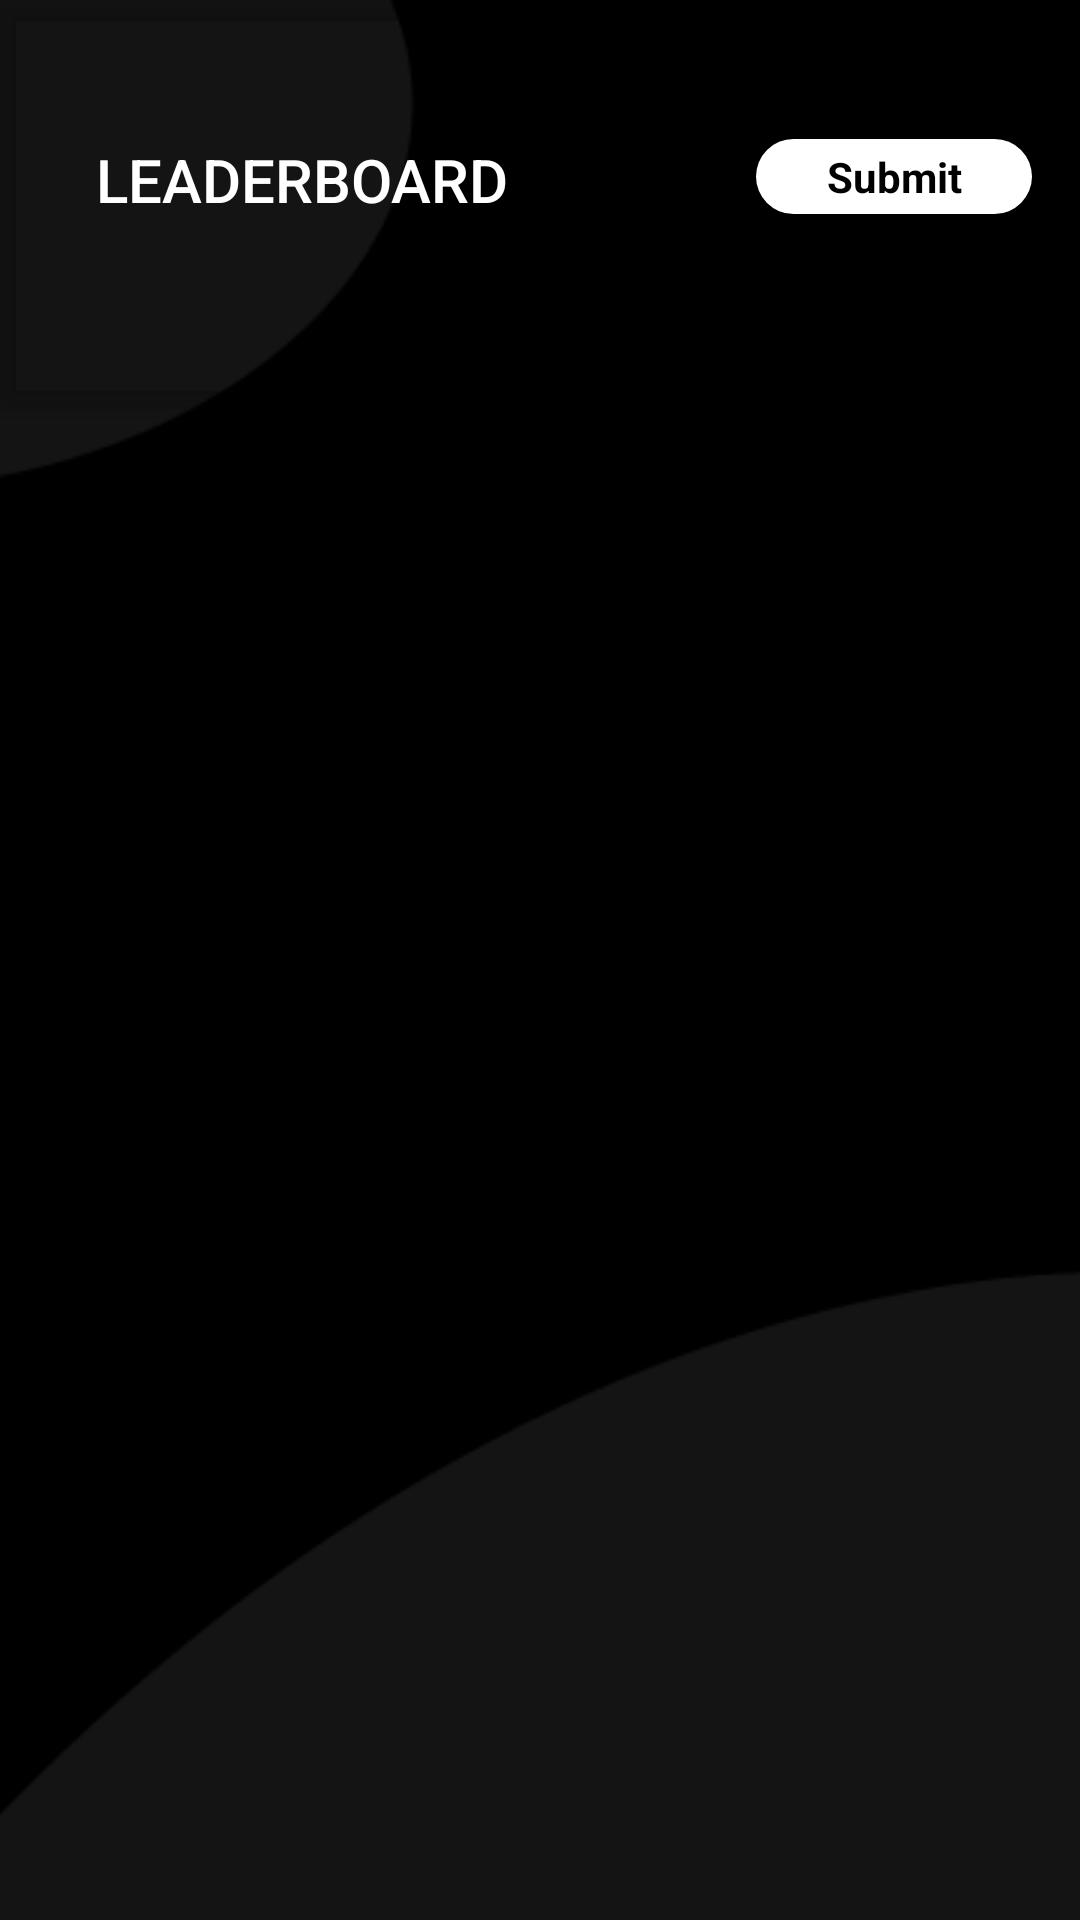

Here is an Android app screen rendered from its layout file. Give the layout XML and the strings, colors and styles it references.
<!-- AndroidManifest.xml: activity theme AppTheme.NoActionBar -->
<!-- res/layout/activity_main.xml -->
<?xml version="1.0" encoding="utf-8"?>
<androidx.coordinatorlayout.widget.CoordinatorLayout xmlns:android="http://schemas.android.com/apk/res/android"
    xmlns:app="http://schemas.android.com/apk/res-auto"
    xmlns:tools="http://schemas.android.com/tools"
    android:layout_width="match_parent"
    android:background="@drawable/plain_background"
    android:layout_height="match_parent"
    tools:context=".MainActivity">

    <com.google.android.material.appbar.AppBarLayout
        android:id="@+id/appBarLayout"
        android:layout_width="match_parent"
        android:layout_height="wrap_content"
        android:background="#00FFFFFF"
        android:backgroundTint="#FFFFFF"
        android:theme="@style/ThemeOverlay.MaterialComponents.Dark.ActionBar">

        <androidx.appcompat.widget.Toolbar
            android:id="@+id/toolbar"
            android:layout_width="match_parent"
            android:layout_height="wrap_content"
            android:layout_marginTop="32dp">

            <RelativeLayout
                android:layout_width="match_parent"
                android:layout_height="wrap_content">

                <TextView
                    android:id="@+id/toolbar_title_tv"
                    style="@android:style/TextAppearance.Material.Widget.Toolbar.Title"
                    android:layout_width="wrap_content"
                    android:layout_height="wrap_content"
                    android:layout_alignParentStart="true"
                    android:layout_centerVertical="true"
                    android:layout_marginStart="16dp"
                    android:layout_marginEnd="0dp"
                    android:layout_toStartOf="@+id/submit_btn"
                    android:text="@string/leaderboard"
                    android:textColor="#FFFFFF" />

                <Button
                    android:id="@+id/submit_btn"
                    style="@style/Widget.AppCompat.Button"
                    android:layout_width="wrap_content"
                    android:layout_height="wrap_content"
                    android:layout_alignParentEnd="true"
                    android:layout_marginEnd="16dp"
                    android:background="@drawable/submit_btn_toolbar"
                    android:ellipsize="none"
                    android:minWidth="92dp"
                    android:minHeight="25dp"
                    android:text="@string/submit"
                    android:textAppearance="@style/TextAppearance.AppCompat.Small"
                    android:textColor="#000000"
                    android:textStyle="bold" />
            </RelativeLayout>
        </androidx.appcompat.widget.Toolbar>

        <com.google.android.material.tabs.TabLayout
            android:id="@+id/tabs"
            android:layout_width="match_parent"
            android:layout_height="wrap_content"
            app:tabIndicatorColor="@color/colorSecondary"
            app:tabIndicatorHeight="3dp"
            app:tabSelectedTextColor="@color/colorSecondary"
            app:tabTextAppearance="@style/TextAppearance.AppCompat.Medium" />

    </com.google.android.material.appbar.AppBarLayout>

    <androidx.viewpager.widget.ViewPager
        android:id="@+id/view_pager"
        android:layout_width="match_parent"
        android:layout_height="match_parent"
        app:layout_anchor="@+id/view_pager"
        app:layout_anchorGravity="center"
        app:layout_behavior="@string/appbar_scrolling_view_behavior" />

</androidx.coordinatorlayout.widget.CoordinatorLayout>
<!-- resources referenced by this layout -->
<resources>
  <color name="colorSecondary">#ffffff</color>
  <!-- drawable plain_background: png bitmap (drawable-v24, 4200 bytes) -->
  <!-- drawable submit_btn_toolbar (drawable) -->
  <?xml version="1.0" encoding="utf-8"?>
  <shape xmlns:android="http://schemas.android.com/apk/res/android"
      android:shape="rectangle">
      <solid android:color="#ffffff" />
      <corners android:radius="130dp" />
      <size
          android:width="60dp"
          android:height="19dp" />
  </shape>
  <string name="leaderboard">LEADERBOARD</string>
  <string name="submit">Submit</string>
  <style name="AppTheme.NoActionBar">
          <item name="windowActionBar">false</item>
          <item name="windowNoTitle">true</item>
      </style>
</resources>
